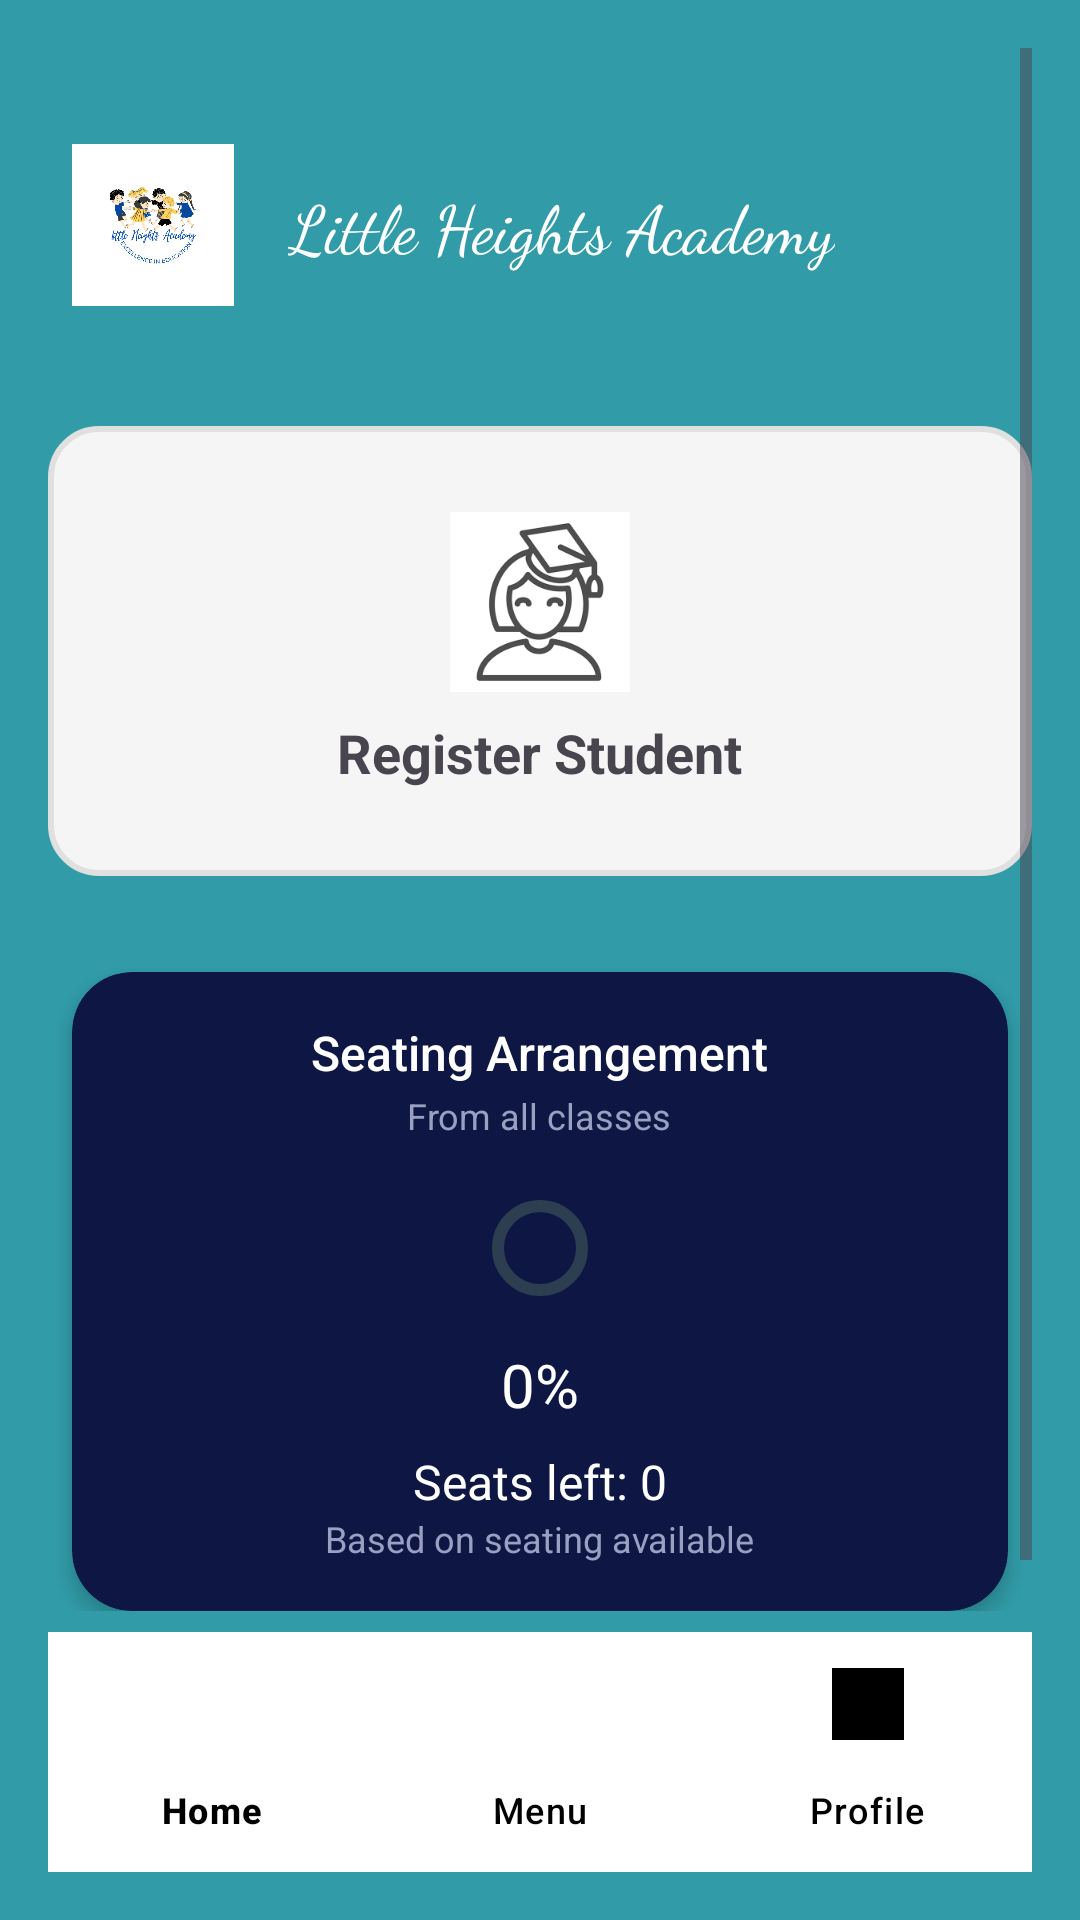

The Android layout XML behind this screen, and the referenced resources:
<!-- AndroidManifest.xml: application theme Theme.LittleHeightsAcademy -->
<!-- res/layout/activity_parent_dashboard.xml -->
<?xml version="1.0" encoding="utf-8"?>
<androidx.constraintlayout.widget.ConstraintLayout
    xmlns:android="http://schemas.android.com/apk/res/android"
    xmlns:app="http://schemas.android.com/apk/res-auto"
    xmlns:tools="http://schemas.android.com/tools"
    android:id="@+id/main"
    android:layout_width="match_parent"
    android:layout_height="match_parent"
    android:background="#319CA8"
    android:padding="16dp"
    tools:context=".ParentDashboardActivity">

    
    <ScrollView
        android:id="@+id/scrollContent"
        android:layout_width="0dp"
        android:layout_height="0dp"
        android:fillViewport="true"
        app:layout_constraintTop_toTopOf="parent"
        app:layout_constraintBottom_toTopOf="@id/bottomNavigation"
        app:layout_constraintStart_toStartOf="parent"
        app:layout_constraintEnd_toEndOf="parent">

        <LinearLayout
            android:layout_width="match_parent"
            android:layout_height="wrap_content"
            android:orientation="vertical"
            android:gravity="center_horizontal"
            android:paddingBottom="32dp">

            
            <LinearLayout
                android:layout_width="match_parent"
                android:layout_height="wrap_content"
                android:gravity="center_vertical"
                android:orientation="horizontal"
                android:paddingTop="24dp">

                <ImageView
                    android:id="@+id/logoImage"
                    android:layout_width="70dp"
                    android:layout_height="70dp"
                    android:layout_marginEnd="10dp"
                    android:src="@drawable/logo"
                    android:padding="8dp" />

                <TextView
                    android:id="@+id/schoolName"
                    android:layout_width="wrap_content"
                    android:layout_height="wrap_content"
                    android:fontFamily="cursive"
                    android:text="Little Heights Academy"
                    android:textColor="@android:color/white"
                    android:textSize="22sp" />
            </LinearLayout>

            
            <LinearLayout
                android:id="@+id/btnRegisterStudent"
                android:layout_width="match_parent"
                android:layout_height="150dp"
                android:orientation="vertical"
                android:gravity="center"
                android:background="@drawable/block_background"
                android:clickable="true"
                android:focusable="true"
                android:padding="16dp"
                android:layout_marginTop="32dp">

                <ImageView
                    android:layout_width="60dp"
                    android:layout_height="60dp"
                    android:src="@drawable/ic_student"
                    android:contentDescription="Register Student Icon"
                    android:layout_gravity="center" />

                <TextView
                    android:layout_width="wrap_content"
                    android:layout_height="wrap_content"
                    android:text="Register Student"
                    android:textSize="18sp"
                    android:textStyle="bold"
                    android:layout_marginTop="8dp"
                    android:layout_gravity="center" />
            </LinearLayout>

            
            <LinearLayout
                android:layout_width="match_parent"
                android:layout_height="wrap_content"
                android:layout_marginTop="32dp"
                android:orientation="vertical"
                android:padding="16dp"
                android:gravity="center"
                android:clipToOutline="true"
                android:elevation="4dp"
                android:layout_marginHorizontal="8dp"
                android:background="@drawable/rounded_dark_card">

                <TextView
                    android:id="@+id/txtSeating"
                    android:layout_width="wrap_content"
                    android:layout_height="wrap_content"
                    android:text="Seating Arrangement"
                    android:textColor="@android:color/white"
                    android:textSize="16sp"
                    android:fontFamily="sans-serif-medium"
                    android:layout_gravity="center_horizontal" />

                <TextView
                    android:id="@+id/txtFromAllClasses"
                    android:layout_width="wrap_content"
                    android:layout_height="wrap_content"
                    android:text="From all classes"
                    android:textColor="#9AA0C1"
                    android:textSize="12sp"
                    android:layout_marginTop="2dp"
                    android:layout_gravity="center_horizontal" />

                <com.google.android.material.progressindicator.CircularProgressIndicator
                    android:id="@+id/progressSeating"
                    android:layout_width="2600dp"
                    android:layout_height="2600dp"
                    android:layout_marginTop="16dp"
                    android:indeterminate="false"
                    android:max="100"
                    app:indicatorSize="32dp"
                    app:trackColor="#2C3E50"
                    app:indicatorColor="#3C5BFB" />

                
                <TextView
                    android:id="@+id/txtPercentage"
                    android:layout_width="wrap_content"
                    android:layout_height="wrap_content"
                    android:text="0%"
                    android:textColor="@android:color/white"
                    android:textSize="20sp"
                    android:layout_marginTop="12dp"
                    android:layout_gravity="center_horizontal" />

                
                <TextView
                    android:id="@+id/txtSeatsLeft"
                    android:layout_width="wrap_content"
                    android:layout_height="wrap_content"
                    android:text="Seats left: 0"
                    android:textColor="@android:color/white"
                    android:textSize="16sp"
                    android:layout_marginTop="8dp"
                    android:layout_gravity="center_horizontal" />

                <TextView
                    android:id="@+id/txtBasedOn"
                    android:layout_width="wrap_content"
                    android:layout_height="wrap_content"
                    android:text="Based on seating available"
                    android:textColor="#9AA0C1"
                    android:textSize="12sp"
                    android:layout_gravity="center_horizontal" />

            </LinearLayout>
        </LinearLayout>
    </ScrollView>

    
    <com.google.android.material.bottomnavigation.BottomNavigationView
        android:id="@+id/bottomNavigation"
        android:layout_width="0dp"
        android:layout_height="wrap_content"
        android:background="@color/white"
        app:menu="@menu/parent_bottom_nav_menu"
        app:itemIconTint="@color/black"
        app:itemTextColor="@color/black"
        app:labelVisibilityMode="labeled"
        app:layout_constraintBottom_toBottomOf="parent"
        app:layout_constraintStart_toStartOf="parent"
        app:layout_constraintEnd_toEndOf="parent" />

</androidx.constraintlayout.widget.ConstraintLayout>
<!-- resources referenced by this layout -->
<resources>
  <color name="black">#000000</color>
  <color name="white">#FFFFFF</color>
  <!-- drawable block_background (drawable) -->
  <shape xmlns:android="http://schemas.android.com/apk/res/android"
      android:shape="rectangle">
      <solid android:color="#F5F5F5" />
      <corners android:radius="16dp" />
      <stroke android:width="2dp" android:color="#E0E0E0" />
      <padding
          android:left="8dp"
          android:top="8dp"
          android:right="8dp"
          android:bottom="8dp" />
  </shape>
  <!-- drawable ic_student: png bitmap (drawable, 5660 bytes) -->
  <!-- drawable logo: png bitmap (drawable, 42949 bytes) -->
  <!-- drawable rounded_dark_card (drawable) -->
  <?xml version="1.0" encoding="utf-8"?>
  <shape xmlns:android="http://schemas.android.com/apk/res/android">
      <solid android:color="#0E1744" />
      <corners android:radius="20dp" />
  </shape>
  <style name="Theme.LittleHeightsAcademy" parent="Base.Theme.LittleHeightsAcademy" />
  <style name="Base.Theme.LittleHeightsAcademy" parent="Theme.Material3.DayNight.NoActionBar">
          
          
      </style>
</resources>
